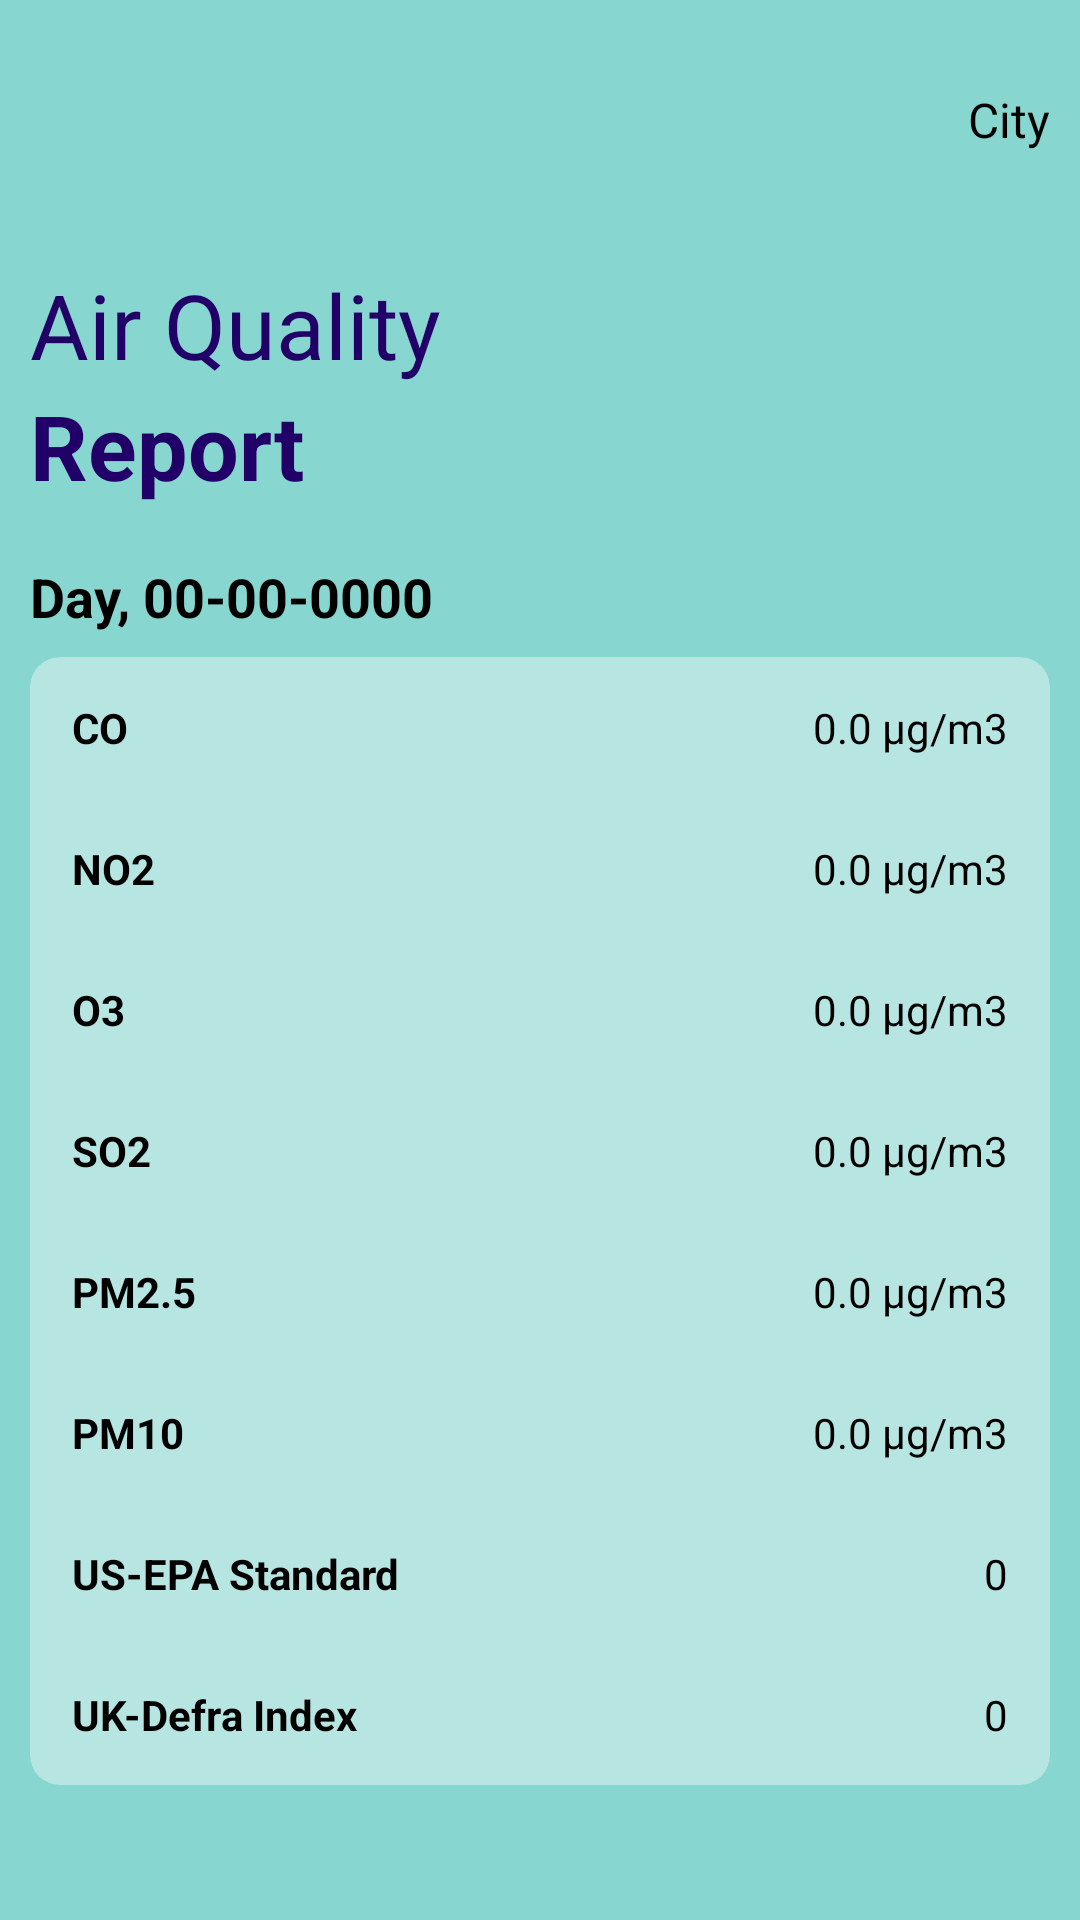

Produce the Android XML layout that renders to this screen, including the resource entries it uses.
<!-- AndroidManifest.xml: application theme Theme.WeatherApiApp -->
<!-- res/layout/activity_air_quality.xml -->
<?xml version="1.0" encoding="utf-8"?>
<LinearLayout xmlns:android="http://schemas.android.com/apk/res/android"
    xmlns:app="http://schemas.android.com/apk/res-auto"
    xmlns:tools="http://schemas.android.com/tools"
    android:layout_width="match_parent"
    android:layout_height="match_parent"
    tools:context=".AirQuality"
    android:orientation="vertical"
    android:background="#87D6CF"
    android:padding="10dp">

    <LinearLayout
        android:layout_width="match_parent"
        android:layout_height="60dp"
        android:orientation="horizontal">

        <ImageView
            android:id="@+id/aq_btn_back"
            android:layout_width="30dp"
            android:layout_height="30dp"
            android:src="@drawable/ic_back"
            android:layout_gravity="center_vertical"/>
        <LinearLayout
            android:layout_width="match_parent"
            android:layout_height="wrap_content"
            android:orientation="horizontal"
            android:gravity="right"
            android:layout_gravity="center_vertical">

            <ImageView
                android:layout_width="30dp"
                android:layout_height="30dp"
                android:src="@drawable/ic_place"/>
            <TextView
                android:id="@+id/aq_tv_place"
                android:layout_width="wrap_content"
                android:layout_height="wrap_content"
                android:text="City"
                android:layout_gravity="center_vertical"
                android:textSize="16sp"
                android:textColor="@color/black"/>

        </LinearLayout>

    </LinearLayout>

    <TextView
        android:layout_marginTop="18dp"
        android:layout_width="wrap_content"
        android:layout_height="wrap_content"
        android:textSize="30sp"
        android:text="Air Quality"
        android:textColor="#210067"/>
    <TextView
        android:layout_width="wrap_content"
        android:layout_height="wrap_content"
        android:textSize="30sp"
        android:text="Report"
        android:textStyle="bold"
        android:textColor="#210067"/>
    <TextView
        android:id="@+id/aq_tv_daydate"
        android:layout_width="wrap_content"
        android:layout_height="wrap_content"
        android:textSize="18sp"
        android:text="Day, 00-00-0000"
        android:textStyle="bold"
        android:textColor="@color/black"
        android:layout_marginTop="18dp"
        android:layout_marginBottom="8dp"/>
    <androidx.cardview.widget.CardView
        android:layout_width="match_parent"
        android:layout_height="wrap_content"
        app:cardBackgroundColor="#B7E6E2"
        app:cardCornerRadius="10dp"
        app:cardElevation="0dp">
        <LinearLayout
            android:layout_width="match_parent"
            android:layout_height="match_parent"
            android:orientation="vertical">

            <LinearLayout
                android:layout_width="match_parent"
                android:layout_height="wrap_content"
                android:orientation="horizontal"
                android:padding="14dp">
                <TextView
                    android:layout_width="wrap_content"
                    android:layout_height="wrap_content"
                    android:text="CO"
                    android:textSize="14sp"
                    android:textStyle="bold"
                    android:textColor="@color/black"/>
                <TextView
                    android:id="@+id/aq_tv_co"
                    android:layout_width="match_parent"
                    android:layout_height="wrap_content"
                    android:text="0.0 μg/m3"
                    android:textSize="14sp"
                    android:textColor="@color/black"
                    android:gravity="right"/>
            </LinearLayout>

            <LinearLayout
                android:layout_width="match_parent"
                android:layout_height="wrap_content"
                android:orientation="horizontal"
                android:padding="14dp">
                <TextView
                    android:layout_width="wrap_content"
                    android:layout_height="wrap_content"
                    android:text="NO2"
                    android:textSize="14sp"
                    android:textStyle="bold"
                    android:textColor="@color/black"/>
                <TextView
                    android:id="@+id/aq_tv_no2"
                    android:layout_width="match_parent"
                    android:layout_height="wrap_content"
                    android:text="0.0 μg/m3"
                    android:textSize="14sp"
                    android:textColor="@color/black"
                    android:gravity="right"/>
            </LinearLayout>

            <LinearLayout
                android:layout_width="match_parent"
                android:layout_height="wrap_content"
                android:orientation="horizontal"
                android:padding="14dp">
                <TextView
                    android:layout_width="wrap_content"
                    android:layout_height="wrap_content"
                    android:text="O3"
                    android:textSize="14sp"
                    android:textStyle="bold"
                    android:textColor="@color/black"/>
                <TextView
                    android:id="@+id/aq_tv_o3"
                    android:layout_width="match_parent"
                    android:layout_height="wrap_content"
                    android:text="0.0 μg/m3"
                    android:textSize="14sp"
                    android:textColor="@color/black"
                    android:gravity="right"/>
            </LinearLayout>

            <LinearLayout
                android:layout_width="match_parent"
                android:layout_height="wrap_content"
                android:orientation="horizontal"
                android:padding="14dp">
                <TextView
                    android:layout_width="wrap_content"
                    android:layout_height="wrap_content"
                    android:text="SO2"
                    android:textSize="14sp"
                    android:textStyle="bold"
                    android:textColor="@color/black"/>
                <TextView
                    android:id="@+id/aq_tv_so2"
                    android:layout_width="match_parent"
                    android:layout_height="wrap_content"
                    android:text="0.0 μg/m3"
                    android:textSize="14sp"
                    android:textColor="@color/black"
                    android:gravity="right"/>
            </LinearLayout>

            <LinearLayout
                android:layout_width="match_parent"
                android:layout_height="wrap_content"
                android:orientation="horizontal"
                android:padding="14dp">
                <TextView
                    android:layout_width="wrap_content"
                    android:layout_height="wrap_content"
                    android:text="PM2.5"
                    android:textSize="14sp"
                    android:textStyle="bold"
                    android:textColor="@color/black"/>
                <TextView
                    android:id="@+id/aq_tv_pm25"
                    android:layout_width="match_parent"
                    android:layout_height="wrap_content"
                    android:text="0.0 μg/m3"
                    android:textSize="14sp"
                    android:textColor="@color/black"
                    android:gravity="right"/>
            </LinearLayout>

            <LinearLayout
                android:layout_width="match_parent"
                android:layout_height="wrap_content"
                android:orientation="horizontal"
                android:padding="14dp">
                <TextView
                    android:layout_width="wrap_content"
                    android:layout_height="wrap_content"
                    android:text="PM10"
                    android:textSize="14sp"
                    android:textStyle="bold"
                    android:textColor="@color/black"/>
                <TextView
                    android:id="@+id/aq_tv_pm10"
                    android:layout_width="match_parent"
                    android:layout_height="wrap_content"
                    android:text="0.0 μg/m3"
                    android:textSize="14sp"
                    android:textColor="@color/black"
                    android:gravity="right"/>
            </LinearLayout>

            <LinearLayout
                android:layout_width="match_parent"
                android:layout_height="wrap_content"
                android:orientation="horizontal"
                android:padding="14dp">
                <TextView
                    android:layout_width="wrap_content"
                    android:layout_height="wrap_content"
                    android:text="US-EPA Standard"
                    android:textSize="14sp"
                    android:textStyle="bold"
                    android:textColor="@color/black"/>
                <TextView
                    android:id="@+id/aq_tv_usepa"
                    android:layout_width="match_parent"
                    android:layout_height="wrap_content"
                    android:text="0"
                    android:textSize="14sp"
                    android:textColor="@color/black"
                    android:gravity="right"/>
            </LinearLayout>

            <LinearLayout
                android:layout_width="match_parent"
                android:layout_height="wrap_content"
                android:orientation="horizontal"
                android:padding="14dp">
                <TextView
                    android:layout_width="wrap_content"
                    android:layout_height="wrap_content"
                    android:text="UK-Defra Index"
                    android:textSize="14sp"
                    android:textStyle="bold"
                    android:textColor="@color/black"/>
                <TextView
                    android:id="@+id/aq_tv_ukdefra"
                    android:layout_width="match_parent"
                    android:layout_height="wrap_content"
                    android:text="0"
                    android:textSize="14sp"
                    android:textColor="@color/black"
                    android:gravity="right"/>
            </LinearLayout>

        </LinearLayout>

    </androidx.cardview.widget.CardView>





</LinearLayout>
<!-- resources referenced by this layout -->
<resources>
  <style name="Theme.WeatherApiApp" parent="Theme.MaterialComponents.DayNight.NoActionBar">
          
          <item name="colorPrimary">@color/purple_500</item>
          <item name="colorPrimaryVariant">@color/purple_700</item>
          <item name="colorOnPrimary">@color/white</item>
          
          <item name="colorSecondary">@color/teal_200</item>
          <item name="colorSecondaryVariant">@color/teal_700</item>
          <item name="colorOnSecondary">@color/black</item>
          
          <item name="android:statusBarColor" tools:targetApi="l">?attr/colorPrimaryVariant</item>
          
      </style>
  <!-- not gathered from this repository: default colours our renderer supplied (Android Studio template values) -->
  <color name="purple_500">#FF6200EE</color>
  <color name="purple_700">#FF3700B3</color>
  <color name="teal_200">#FF03DAC5</color>
  <color name="teal_700">#FF018786</color>
  <color name="black">#FF000000</color>
  <color name="white">#FFFFFFFF</color>
</resources>
